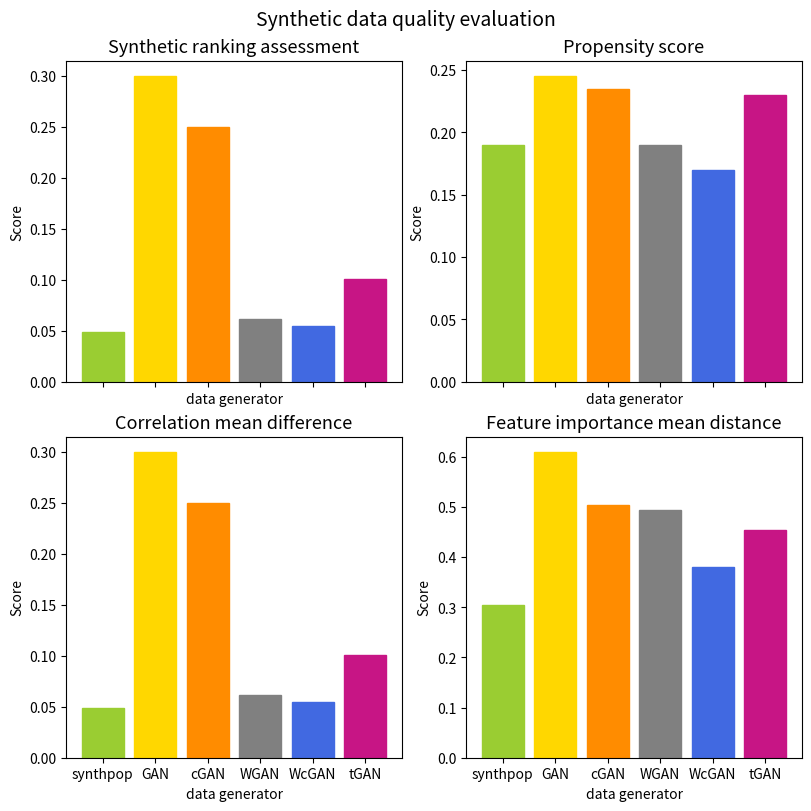

Recreate this plot in Python. (Note: this script raises an exception after producing the figure.)
import pandas as pd
import numpy as np
import matplotlib.pyplot as plt
np.random.seed(7)

f, ax = plt.subplots(2,2, figsize=(8, 8), sharey=False, sharex=True, constrained_layout=True)
plt.suptitle('Synthetic data quality evaluation', fontsize=14)

# SRA

score_synthpop = 0.0486
score_GAN = 0.3
score_cGAN = 0.25
score_WGAN = 0.062
score_WcGAN = 0.0551
score_tGAN = 0.101
x = np.arange(6)
distance = [score_synthpop, score_GAN, score_cGAN, score_WGAN, score_WcGAN, score_tGAN]

ax[0,0].set_title('Synthetic ranking assessment',fontsize=13)
ax[0,0].set_ylabel('Score')
ax[0,0].set_xlabel('data generator')
a = ax[0,0].bar(x, distance)
plt.xticks(x, ('synthpop', 'GAN', 'cGAN', 'WGAN', 'WcGAN', 'tGAN'))

a[0].set_color('yellowgreen')#('lightseagreen')
a[1].set_color('gold')
a[2].set_color('darkorange')
a[3].set_color('grey')
a[4].set_color('royalblue')#('dodgerblue')
a[5].set_color('mediumvioletred')


# propensity score

score_synthpop = 0.19
score_GAN = 0.245
score_cGAN = 0.235
score_WGAN = 0.19
score_WcGAN = 0.17
score_tGAN = 0.23
x = np.arange(6)
distance = [score_synthpop, score_GAN, score_cGAN, score_WGAN, score_WcGAN, score_tGAN]

ax[0,1].set_title('Propensity score',fontsize=13)
ax[0,1].set_ylabel('Score')
ax[0,1].set_xlabel('data generator')
a = ax[0,1].bar(x, distance)
plt.xticks(x, ('synthpop', 'GAN', 'cGAN', 'WGAN', 'WcGAN', 'tGAN'))

a[0].set_color('yellowgreen')#('lightseagreen')
a[1].set_color('gold')
a[2].set_color('darkorange')
a[3].set_color('grey')
a[4].set_color('royalblue')#('dodgerblue')
a[5].set_color('mediumvioletred')

# correlation

score_synthpop = 0.0486
score_GAN = 0.3
score_cGAN = 0.25
score_WGAN = 0.062
score_WcGAN = 0.0551
score_tGAN = 0.101
x = np.arange(6)
distance = [score_synthpop, score_GAN, score_cGAN, score_WGAN, score_WcGAN, score_tGAN]

ax[1,0].set_title('Correlation mean difference',fontsize=13)
ax[1,0].set_ylabel('Score')
ax[1,0].set_xlabel('data generator')
a = ax[1,0].bar(x, distance)
plt.xticks(x, ('synthpop', 'GAN', 'cGAN', 'WGAN', 'WcGAN', 'tGAN'))

a[0].set_color('yellowgreen')#('lightseagreen')
a[1].set_color('gold')
a[2].set_color('darkorange')
a[3].set_color('grey')
a[4].set_color('royalblue')#('dodgerblue')
a[5].set_color('mediumvioletred')

# FI

score_synthpop = 0.30397905792328034
score_GAN = 0.6095067062886259
score_cGAN = 0.5043027948775269
score_WGAN = 0.49373622393187355
score_WcGAN = 0.38102711907990955
score_tGAN = 0.45461186162065087
x = np.arange(6)
distance = [score_synthpop, score_GAN, score_cGAN, score_WGAN, score_WcGAN, score_tGAN]

ax[1,1].set_title('Feature importance mean distance',fontsize=13)
ax[1,1].set_ylabel('Score')
ax[1,1].set_xlabel('data generator')
a = ax[1,1].bar(x, distance)
plt.xticks(x, ('synthpop', 'GAN', 'cGAN', 'WGAN', 'WcGAN', 'tGAN'))

a[0].set_color('yellowgreen')#('lightseagreen')
a[1].set_color('gold')
a[2].set_color('darkorange')
a[3].set_color('grey')
a[4].set_color('royalblue')#('dodgerblue')
a[5].set_color('mediumvioletred')

plt.savefig('3) data quality evaluation/poster_all.png')